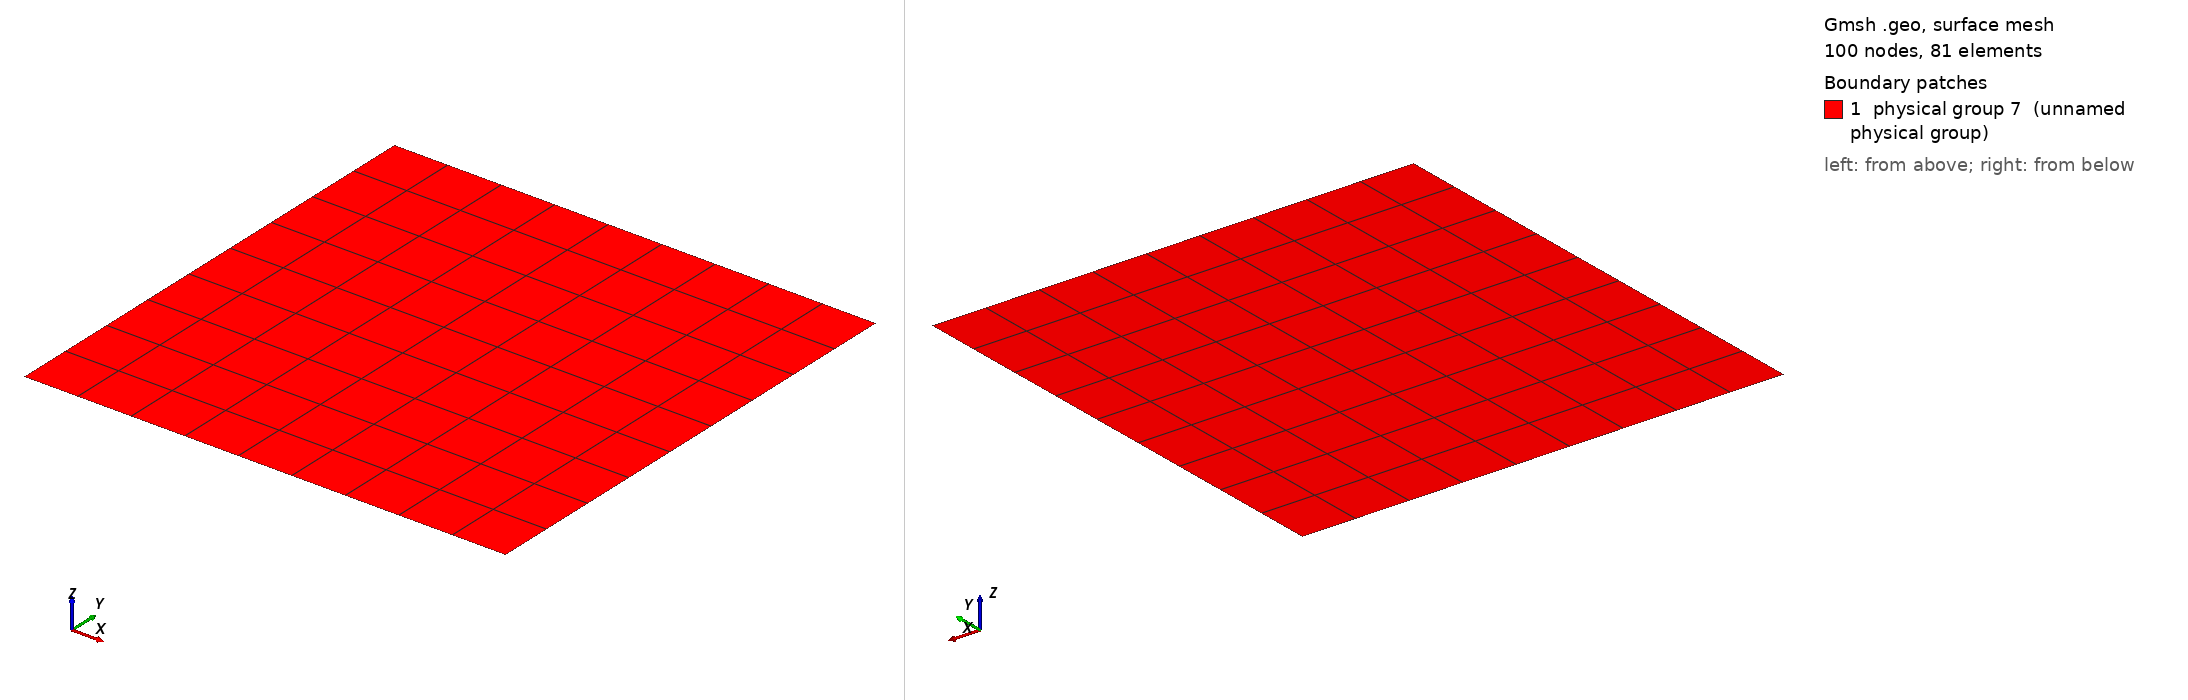

Gmsh geometry script, surface-meshed: 100 nodes, 81 surface elements. Boundary patches (legend numbers): 1 physical group 7 (unnamed physical group). Left view from above one corner, right view from below the opposite corner. Legend entries are the model's physical surfaces. The drawing asked Gmsh for element sizes between 1% and 20% of the model's largest extent; the script's own settings can give other sizes.

=== maxwell2D_quad.geo (drawn) ===
msh = 10;
cl  = 1;
l   = 1;

L = l / 2;

Point(1) = {+L, -L, 0, cl};
Point(2) = {+L, +L, 0, cl};
Point(3) = {-L, +L, 0, cl};
Point(4) = {-L, -L, 0, cl};

Line(1) = {1, 2};
Line(2) = {2, 3};
Line(3) = {3, 4};
Line(4) = {4, 1};

Line Loop(1)     = {1, 2, 3, 4};
Plane Surface(1) = {1};

Transfinite Line {1, 2, 3, 4} = msh Using Progression 1;
Transfinite Surface {1};
Recombine Surface{1};

Physical Line(5) = {3};
Physical Line(6) = {1};
Physical Surface(7) = {1};
